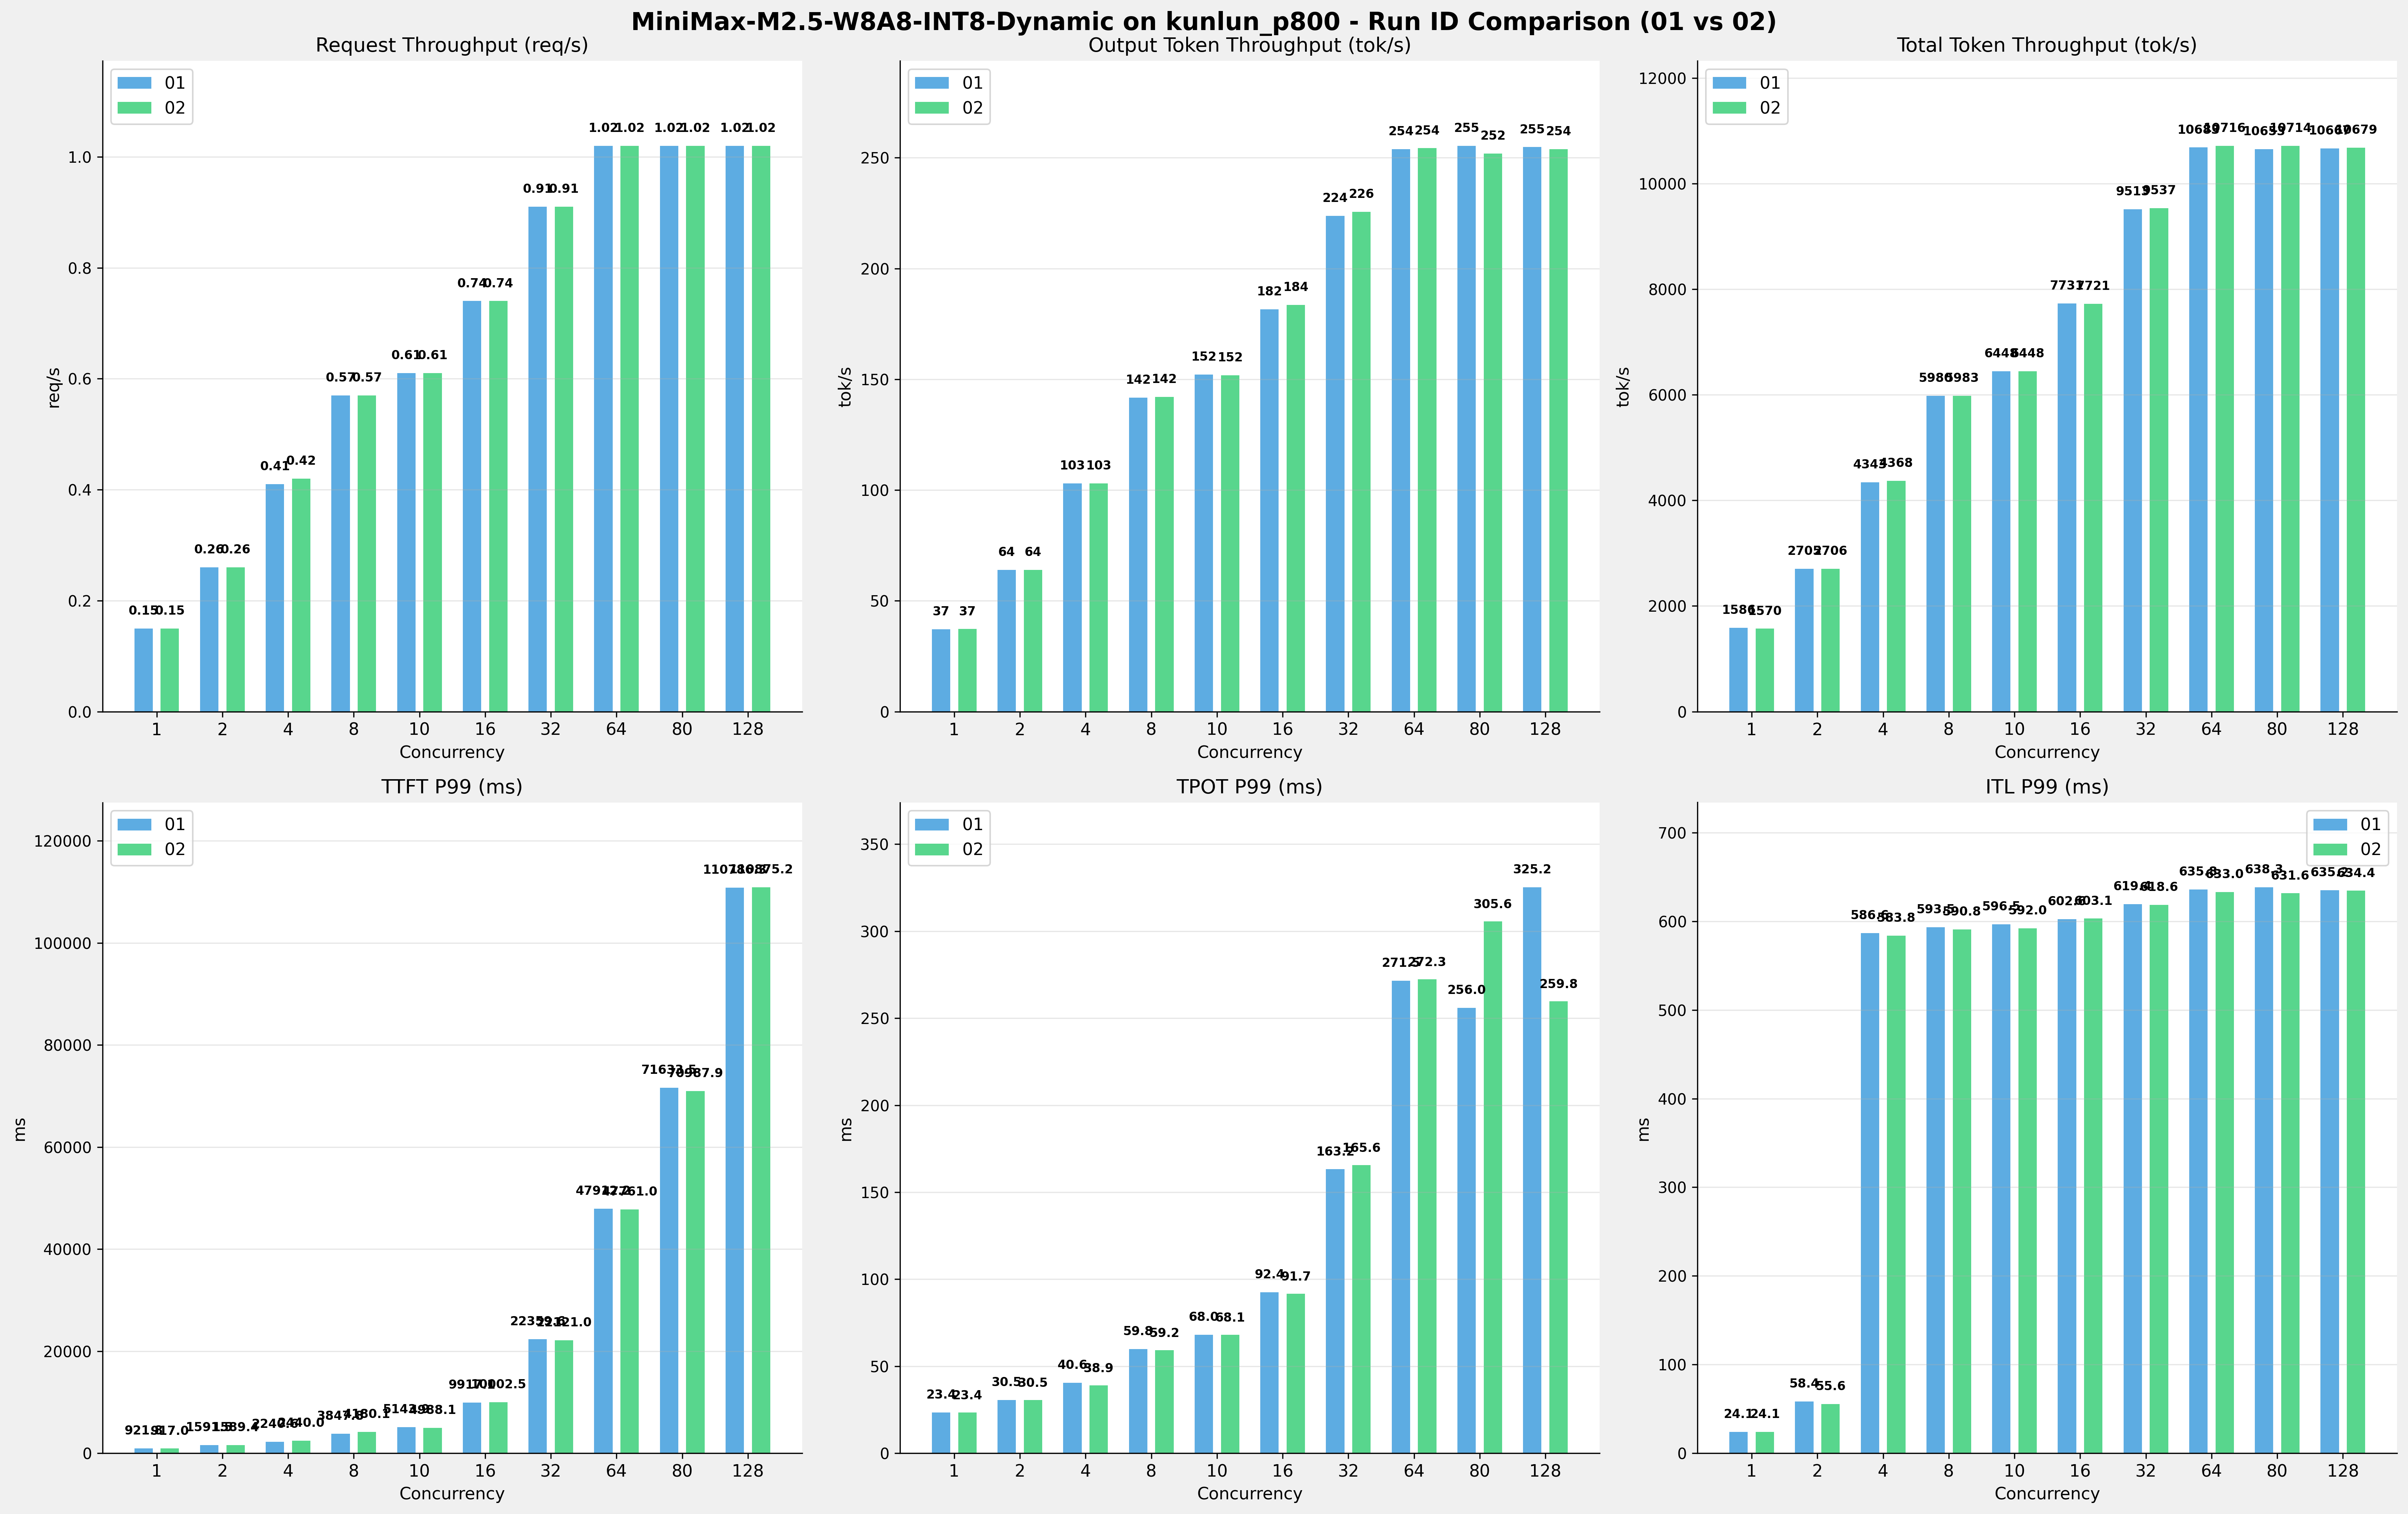

The table this chart was drawn from, first rows:
Metric, 1-01, 1-02, 1-Diff, 1-%, 2-01, 2-02, 2-Diff, 2-%, 4-01, 4-02, 4-Diff, 4-%, 8-01, 8-02, 8-Diff, 8-%, 10-01, 10-02, 10-Diff, 10-%, 16-01, 16-02, 16-Diff
[[Serving Benchmark Result]], , , , , , , , , , , , , , , , , , , , , , , 
Successful requests, 320, 320, 0.00, 0.0%, 320, 320, 0.00, 0.0%, 320, 320, 0.00, 0.0%, 320, 320, 0.00, 0.0%, 320, 320, 0.00, 0.0%, 320, 320, 0.00
Failed requests, 0, 0, 0.00, 0.0%, 0, 0, 0.00, 0.0%, 0, 0, 0.00, 0.0%, 0, 0, 0.00, 0.0%, 0, 0, 0.00, 0.0%, 0, 0, 0.00
Benchmark duration (s), 2116, 2138, +22.51, +1.1%, 1241, 1240, -0.49, -0.0%, 772.9, 768.3, -4.52, -0.6%, 561.2, 561, -0.18, -0.0%, 520.4, 520.4, -0.03, -0.0%, 434.1, 434.7, +0.66
Total input tokens, 3276748, 3276748, 0.00, 0.0%, 3276748, 3276748, 0.00, 0.0%, 3276748, 3276748, 0.00, 0.0%, 3276748, 3276748, 0.00, 0.0%, 3276748, 3276748, 0.00, 0.0%, 3276748, 3276748, 0.00
Total generated tokens, 78707, 79708, 1001, +1.3%, 79423, 79351, -72.00, -0.1%, 79574, 79118, -456, -0.6%, 79521, 79692, 171, +0.2%, 79192, 78993, -199, -0.3%, 78788, 79792, 1004
Request throughput (req/s), 0.15, 0.15, 0.00, 0.0%, 0.26, 0.26, 0.00, 0.0%, 0.41, 0.42, +0.01, +2.4%, 0.57, 0.57, 0.00, 0.0%, 0.61, 0.61, 0.00, 0.0%, 0.74, 0.74, 0.00
Output token throughput (tok/s), 37.20, 37.28, +0.08, +0.2%, 64.02, 63.98, -0.04, -0.1%, 103, 103, +0.01, +0.0%, 141.7, 142, +0.35, +0.2%, 152.2, 151.8, -0.37, -0.2%, 181.5, 183.6, +2.03
Peak output token throughput (tok/s), 44.00, 44.00, 0.00, 0.0%, 83.00, 83.00, 0.00, 0.0%, 157, 157, 0.00, 0.0%, 257, 257, 0.00, 0.0%, 291, 290, -1.00, -0.3%, 417, 417, 0.00
Peak concurrent requests, 2.00, 2.00, 0.00, 0.0%, 4.00, 4.00, 0.00, 0.0%, 8.00, 8.00, 0.00, 0.0%, 11.00, 14.00, +3.00, +27.3%, 14.00, 14.00, 0.00, 0.0%, 20.00, 21.00, +1.00
Total token throughput (tok/s), 1586, 1570, -16.23, -1.0%, 2705, 2706, +1.01, +0.0%, 4343, 4368, +24.94, +0.6%, 5980, 5983, +2.29, +0.0%, 6448, 6448, -0.07, -0.0%, 7731, 7721, -9.55
[[Time to First Token]], , , , , , , , , , , , , , , , , , , , , , , 
Mean TTFT (ms), 898.3, 895.3, -2.99, -0.3%, 978.5, 957, -21.56, -2.2%, 1018, 1041, +23.50, +2.3%, 1159, 1368, 208.3, +18.0%, 1457, 1307, -149.5, -10.3%, 1486, 1657, 170.9
Median TTFT (ms), 901.4, 897.6, -3.82, -0.4%, 923.3, 920.1, -3.23, -0.3%, 916, 911.8, -4.12, -0.4%, 936.9, 934.5, -2.32, -0.2%, 1282, 941.4, -341.1, -26.6%, 1297, 1311, +14.59
P95 TTFT (ms), 915.8, 911.7, -4.06, -0.4%, 1575, 1301, -274, -17.4%, 1619, 1613, -5.23, -0.3%, 1649, 3577, 1928, +116.9%, 3221, 3139, -81.99, -2.5%, 2325, 3033, 707.7
P99 TTFT (ms), 921.8, 917, -4.72, -0.5%, 1592, 1589, -2.13, -0.1%, 2241, 2440, 199.5, +8.9%, 3848, 4180, 332.3, +8.6%, 5144, 4988, -155.8, -3.0%, 9917, 10002, +85.40
[[Time per Output Token]], , , , , , , , , , , , , , , , , , , , , , , 
Mean TPOT (ms), 23.32, 23.32, 0.00, 0.0%, 27.38, 27.42, +0.04, +0.1%, 34.77, 34.70, -0.07, -0.2%, 51.78, 50.84, -0.94, -1.8%, 59.81, 60.30, +0.49, +0.8%, 81.64, 80.16, -1.48
Median TPOT (ms), 23.32, 23.32, 0.00, 0.0%, 27.56, 27.56, 0.00, 0.0%, 34.97, 34.95, -0.02, -0.1%, 52.18, 52.04, -0.14, -0.3%, 60.91, 61.32, +0.41, +0.7%, 82.49, 82.04, -0.45
P95 TPOT (ms), 23.36, 23.36, 0.00, 0.0%, 28.88, 28.89, +0.01, +0.0%, 37.89, 37.90, +0.01, +0.0%, 55.27, 55.14, -0.13, -0.2%, 65.57, 65.62, +0.05, +0.1%, 87.96, 86.36, -1.60
P99 TPOT (ms), 23.38, 23.39, +0.01, +0.0%, 30.53, 30.51, -0.02, -0.1%, 40.56, 38.93, -1.63, -4.0%, 59.82, 59.21, -0.61, -1.0%, 68.00, 68.12, +0.12, +0.2%, 92.41, 91.72, -0.69
[[Inter-token Latency]], , , , , , , , , , , , , , , , , , , , , , , 
Mean ITL (ms), 23.26, 23.26, 0.00, 0.0%, 27.40, 27.45, +0.05, +0.2%, 35.04, 34.94, -0.10, -0.3%, 51.62, 50.53, -1.09, -2.1%, 59.57, 60.19, +0.62, +1.0%, 81.44, 79.95, -1.49
Median ITL (ms), 23.31, 23.30, -0.01, -0.0%, 24.60, 24.60, 0.00, 0.0%, 26.08, 26.10, +0.02, +0.1%, 31.87, 31.88, +0.01, +0.0%, 35.48, 35.47, -0.01, -0.0%, 39.41, 39.44, +0.03
P95 ITL (ms), 23.49, 23.47, -0.02, -0.1%, 24.82, 24.81, -0.01, -0.0%, 27.03, 27.04, +0.01, +0.0%, 214.2, 59.34, -154.8, -72.3%, 217, 217.2, +0.22, +0.1%, 592.5, 590.8, -1.71
P99 ITL (ms), 24.07, 24.07, 0.00, 0.0%, 58.36, 55.61, -2.75, -4.7%, 586.6, 583.8, -2.84, -0.5%, 593.5, 590.8, -2.68, -0.5%, 596.5, 592, -4.55, -0.8%, 602.6, 603.1, +0.52
